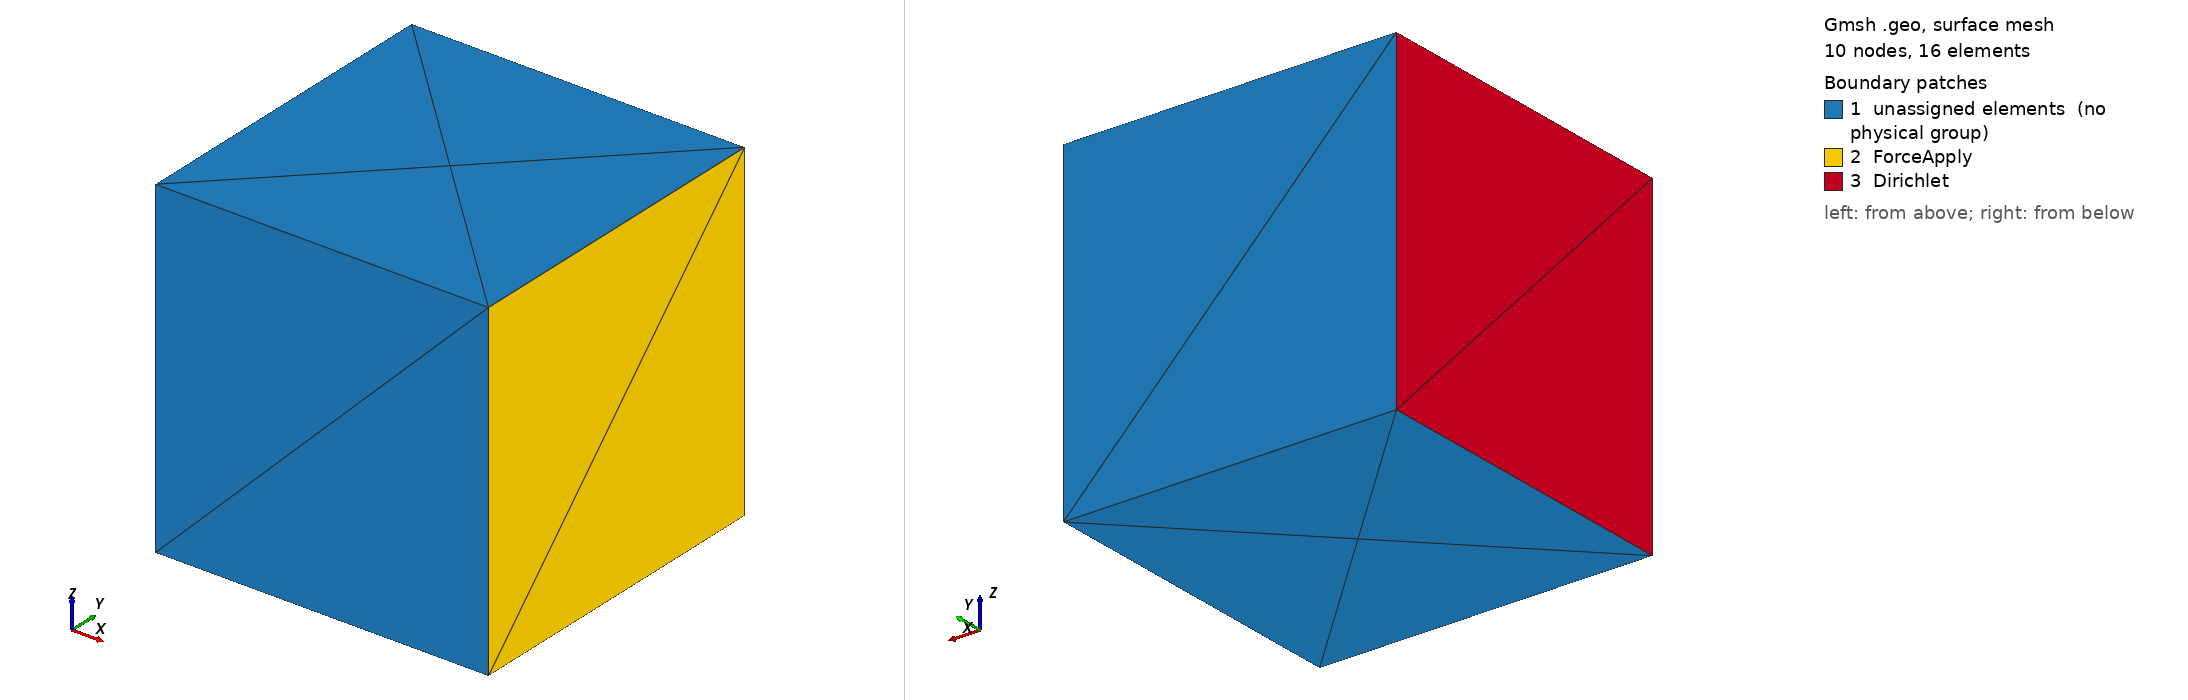

Gmsh geometry script, surface-meshed: 10 nodes, 16 surface elements. Boundary patches (legend numbers): 1 unassigned elements (no physical group), 2 ForceApply, 3 Dirichlet. Left view from above one corner, right view from below the opposite corner. Legend entries are the model's physical surfaces; 'unassigned elements' are surfaces in no physical group. The drawing asked Gmsh for element sizes between 1% and 20% of the model's largest extent; the script's own settings can give other sizes.

=== cube_tetra.geo (drawn) ===
SetFactory("OpenCASCADE");

h = 1;
xmin = 0;
xmax = 1;
ymin = 0;
ymax = 1;
zmin = 0;
epaisseur = 1;

Point(1) = {xmin, ymin, zmin, h};
Point(2) = {xmax, ymin, zmin, h};
Point(3) = {xmax, ymax, zmin, h};
Point(4) = {xmin, ymax, zmin, h};


Line(1) = {1, 2};
Line(2) = {2, 3};
Line(3) = {3, 4};
Line(4) = {4, 1};
Curve Loop(1) = {1, 2, 3, 4};
Plane Surface(1) = {1};

Extrude {0, 0, epaisseur} {
    Surface{1}; Layers{1};
}

Transfinite Curve {1,2,3,4} = 1 Using Progression 1;


Physical Volume("Omega") = {1};

Physical Surface("ForceApply") = {3};
Physical Surface("Dirichlet") = {5};
